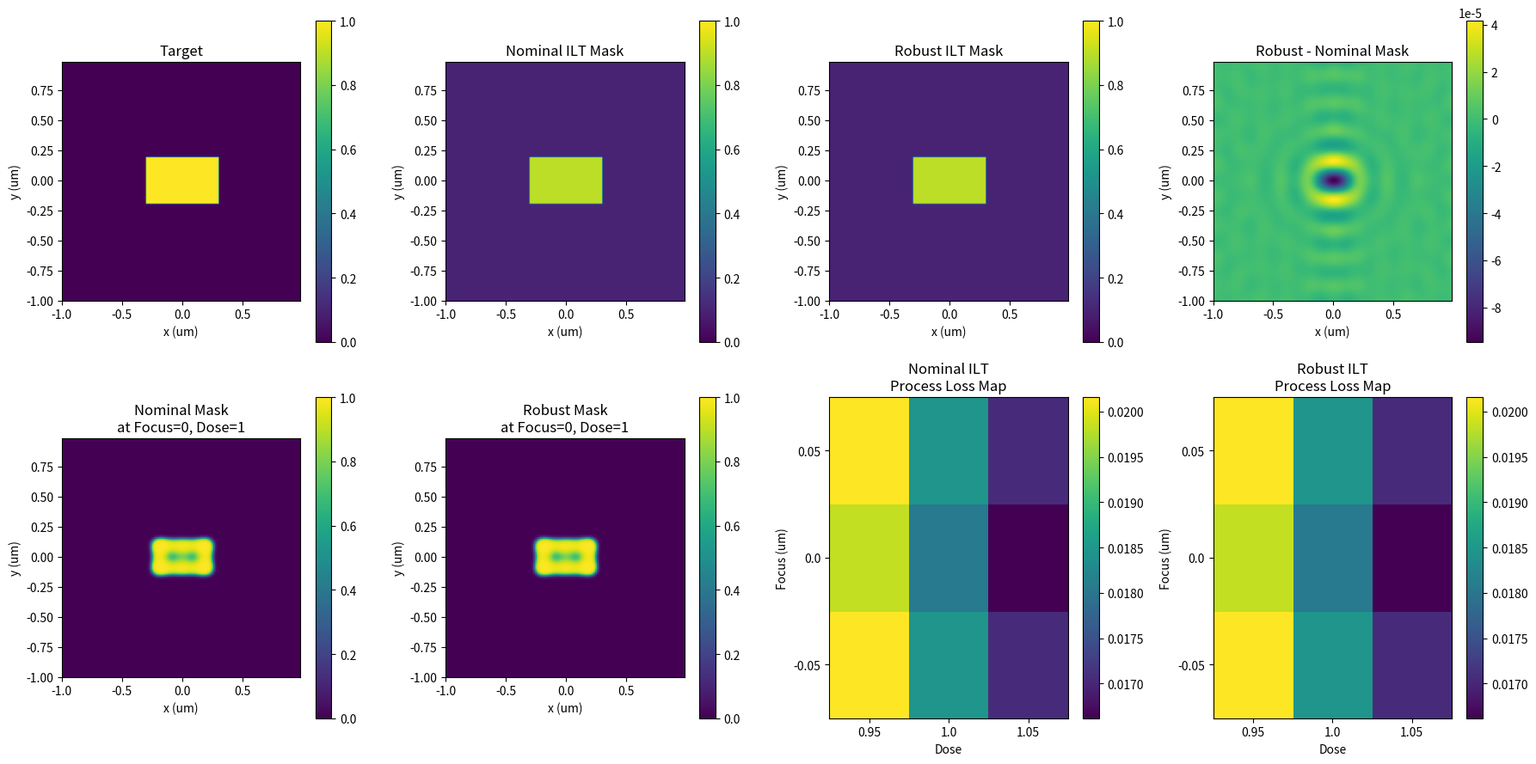
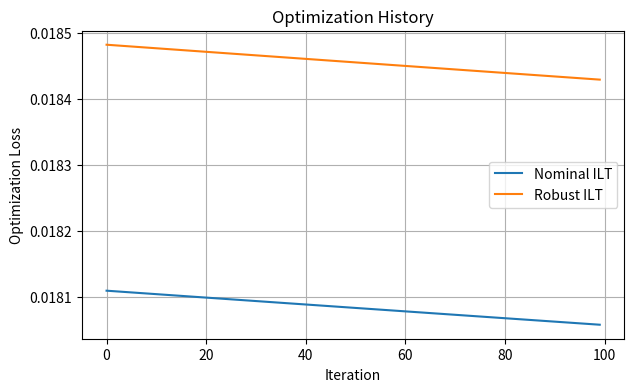

Generate these figures, in order, with matplotlib:
import numpy as np
import matplotlib.pyplot as plt


# =========================================================
# 1. Basic grid
# =========================================================

N = 128
L = 2.0
dx = L / N

x = np.arange(N) * dx - L / 2
y = np.arange(N) * dx - L / 2

X, Y = np.meshgrid(x, y)


# =========================================================
# 2. Target
# =========================================================

target_width_x = 0.60
target_width_y = 0.40

target = (
    (np.abs(X) <= target_width_x / 2)
    &
    (np.abs(Y) <= target_width_y / 2)
).astype(float)


# =========================================================
# 3. Initial mask -> Z
# =========================================================

eps = 0.10

initial_mask = target.copy()

mask_clipped = np.clip(
    initial_mask,
    eps,
    1.0 - eps
)

Z_initial = np.log(
    mask_clipped
    /
    (1.0 - mask_clipped)
)


# =========================================================
# 4. Sigmoid
# =========================================================

def sigmoid(z):

    return (
        1.0
        /
        (
            1.0
            +
            np.exp(-z)
        )
    )


# =========================================================
# 5. Optical parameters
# =========================================================

wavelength = 0.193
NA = 0.85

cutoff = NA / wavelength


# =========================================================
# 6. Frequency grid
# =========================================================

freq = np.fft.fftfreq(
    N,
    d=dx
)

FX, FY = np.meshgrid(
    freq,
    freq
)


# =========================================================
# 7. Partial coherent source
# =========================================================

source_shift = 0.6

source_points = [
    (+source_shift, 0.0, 0.5),
    (-source_shift, 0.0, 0.5)
]


# =========================================================
# 8. Process conditions
# =========================================================

focus_list = np.array([
    -0.05,
     0.00,
    +0.05
])

dose_list = np.array([
    0.95,
    1.00,
    1.05
])


# =========================================================
# 9. Defocused shifted pupil
# =========================================================

def make_defocused_pupil(
    source_x,
    source_y,
    focus
):

    FX_shift = (
        FX - source_x
    )

    FY_shift = (
        FY - source_y
    )


    # Aperture
    aperture = (
        np.sqrt(
            FX_shift ** 2
            +
            FY_shift ** 2
        )
        <= cutoff
    ).astype(float)


    # Defocus phase
    phase = np.exp(
        -1j
        *
        np.pi
        *
        wavelength
        *
        focus
        *
        (
            FX_shift ** 2
            +
            FY_shift ** 2
        )
    )


    pupil = (
        aperture
        *
        phase
    )


    return pupil


# =========================================================
# 10. Partial coherent imaging
# =========================================================

def optical_forward_partial(
    mask_input,
    focus
):

    spectrum = np.fft.fft2(
        mask_input
    )


    total_intensity = np.zeros_like(
        mask_input,
        dtype=float
    )


    fields = []
    pupils = []


    for (
        source_x,
        source_y,
        weight
    ) in source_points:

        pupil_s = make_defocused_pupil(
            source_x,
            source_y,
            focus
        )


        field_s = np.fft.ifft2(
            spectrum
            *
            pupil_s
        )


        intensity_s = (
            np.abs(field_s) ** 2
        )


        total_intensity += (
            weight
            *
            intensity_s
        )


        fields.append(
            field_s
        )

        pupils.append(
            pupil_s
        )


    return (
        total_intensity,
        fields,
        pupils
    )


# =========================================================
# 11. Fixed reference normalization
# =========================================================
#
# Use target at nominal focus as reference.
# This value stays fixed during optimization.
#

reference_intensity, _, _ = optical_forward_partial(
    target,
    focus=0.0
)

reference_peak = np.max(
    reference_intensity
)


# =========================================================
# 12. Resist model
# =========================================================

threshold = 0.5
beta = 20.0


def soft_resist(
    intensity
):

    return (
        1.0
        /
        (
            1.0
            +
            np.exp(
                -beta
                *
                (
                    intensity
                    -
                    threshold
                )
            )
        )
    )


# =========================================================
# 13. Printing loss
# =========================================================

def printing_loss(
    resist
):

    return np.mean(
        (
            resist
            -
            target
        ) ** 2
    )


# =========================================================
# 14. One process condition: forward
# =========================================================

def condition_forward(
    mask,
    focus,
    dose
):

    (
        intensity,
        fields,
        pupils
    ) = optical_forward_partial(
        mask,
        focus
    )


    intensity_norm = (
        intensity
        /
        reference_peak
    )


    effective_intensity = (
        dose
        *
        intensity_norm
    )


    resist = soft_resist(
        effective_intensity
    )


    loss = printing_loss(
        resist
    )


    return (
        loss,
        resist,
        intensity,
        fields,
        pupils
    )


# =========================================================
# 15. One process condition: gradient
# =========================================================

def condition_gradient(
    mask,
    focus,
    dose
):

    (
        loss,
        resist,
        intensity,
        fields,
        pupils
    ) = condition_forward(
        mask,
        focus,
        dose
    )


    # -----------------------------------------------------
    # Loss -> resist
    # -----------------------------------------------------

    dL_dR = (
        2.0
        *
        (
            resist
            -
            target
        )
        /
        resist.size
    )


    # -----------------------------------------------------
    # Resist -> effective intensity
    # -----------------------------------------------------

    dR_dIeff = (
        beta
        *
        resist
        *
        (
            1.0
            -
            resist
        )
    )


    dL_dIeff = (
        dL_dR
        *
        dR_dIeff
    )


    # -----------------------------------------------------
    # Effective intensity -> optical intensity
    # -----------------------------------------------------

    dL_dI = (
        dL_dIeff
        *
        dose
        /
        reference_peak
    )


    # -----------------------------------------------------
    # Partial coherent optical adjoint
    # -----------------------------------------------------

    grad_mask = np.zeros_like(
        mask,
        dtype=float
    )


    for (
        source,
        field_s,
        pupil_s
    ) in zip(
        source_points,
        fields,
        pupils
    ):

        source_x, source_y, weight = source


        # dL / dE_s
        dL_dE_s = (
            2.0
            *
            weight
            *
            dL_dI
            *
            field_s
        )


        grad_source = np.fft.ifft2(
            np.fft.fft2(
                dL_dE_s
            )
            *
            np.conj(
                pupil_s
            )
        )


        grad_mask += np.real(
            grad_source
        )


    return (
        loss,
        grad_mask,
        resist
    )


# =========================================================
# 16. Nominal objective
# =========================================================

def nominal_backward(
    Z
):

    mask = sigmoid(
        Z
    )


    (
        loss,
        grad_mask,
        resist
    ) = condition_gradient(
        mask,
        focus=0.0,
        dose=1.0
    )


    # mask = sigmoid(Z)
    dM_dZ = (
        mask
        *
        (
            1.0
            -
            mask
        )
    )


    dL_dZ = (
        grad_mask
        *
        dM_dZ
    )


    return (
        loss,
        dL_dZ
    )


# =========================================================
# 17. Robust objective
# =========================================================

def robust_backward(
    Z
):

    mask = sigmoid(
        Z
    )


    total_loss = 0.0


    grad_robust = np.zeros_like(
        mask,
        dtype=float
    )


    condition_count = 0


    # -----------------------------------------------------
    # Outer loop: focus
    # -----------------------------------------------------

    for focus in focus_list:

        # -------------------------------------------------
        # Inner loop: dose
        # -------------------------------------------------

        for dose in dose_list:

            (
                loss_condition,
                grad_condition,
                resist_condition
            ) = condition_gradient(
                mask,
                focus,
                dose
            )


            total_loss += (
                loss_condition
            )


            grad_robust += (
                grad_condition
            )


            condition_count += 1


    # -----------------------------------------------------
    # Average across process conditions
    # -----------------------------------------------------

    robust_loss = (
        total_loss
        /
        condition_count
    )


    grad_robust = (
        grad_robust
        /
        condition_count
    )


    # -----------------------------------------------------
    # mask -> Z
    # -----------------------------------------------------

    dM_dZ = (
        mask
        *
        (
            1.0
            -
            mask
        )
    )


    dL_dZ = (
        grad_robust
        *
        dM_dZ
    )


    return (
        robust_loss,
        dL_dZ
    )


# =========================================================
# 18. Generic optimizer
# =========================================================

def optimize(
    mode,
    num_iters=100,
    learning_rate=10.0
):

    Z = Z_initial.copy()

    loss_history = []


    for it in range(
        num_iters
    ):

        if mode == "nominal":

            loss, dL_dZ = nominal_backward(
                Z
            )


        elif mode == "robust":

            loss, dL_dZ = robust_backward(
                Z
            )


        else:

            raise ValueError(
                "mode must be 'nominal' or 'robust'"
            )


        loss_history.append(
            loss
        )


        Z = (
            Z
            -
            learning_rate
            *
            dL_dZ
        )


        if (
            it % 20 == 0
            or
            it == num_iters - 1
        ):

            print(
                mode,
                "| iteration",
                it,
                "| loss =",
                loss
            )


    final_mask = sigmoid(
        Z
    )


    return (
        final_mask,
        np.array(
            loss_history
        )
    )


# =========================================================
# 19. Run nominal ILT
# =========================================================

print()
print("=" * 70)
print("NOMINAL ILT")
print("=" * 70)


mask_nominal, history_nominal = optimize(
    mode="nominal",
    num_iters=100,
    learning_rate=10.0
)


# =========================================================
# 20. Run robust ILT
# =========================================================

print()
print("=" * 70)
print("ROBUST ILT")
print("=" * 70)


mask_robust, history_robust = optimize(
    mode="robust",
    num_iters=100,
    learning_rate=10.0
)


# =========================================================
# 21. Evaluate process window loss matrix
# =========================================================

def evaluate_process_matrix(
    mask
):

    loss_matrix = np.zeros(
        (
            len(focus_list),
            len(dose_list)
        )
    )


    for i, focus in enumerate(
        focus_list
    ):

        for j, dose in enumerate(
            dose_list
        ):

            (
                loss,
                resist,
                intensity,
                fields,
                pupils
            ) = condition_forward(
                mask,
                focus,
                dose
            )


            loss_matrix[
                i,
                j
            ] = loss


    return loss_matrix


loss_matrix_nominal = evaluate_process_matrix(
    mask_nominal
)

loss_matrix_robust = evaluate_process_matrix(
    mask_robust
)


# =========================================================
# 22. Nominal-condition resist
# =========================================================

(
    nominal_loss_at_nominal,
    resist_nominal,
    _,
    _,
    _
) = condition_forward(
    mask_nominal,
    focus=0.0,
    dose=1.0
)


(
    robust_loss_at_nominal,
    resist_robust,
    _,
    _,
    _
) = condition_forward(
    mask_robust,
    focus=0.0,
    dose=1.0
)


# =========================================================
# 23. Statistics
# =========================================================

print()
print("=" * 70)
print("PROCESS CONDITION COMPARISON")
print("=" * 70)


print()
print("Nominal ILT mask")

print(
    "Nominal-condition loss =",
    nominal_loss_at_nominal
)

print(
    "Average process loss   =",
    np.mean(
        loss_matrix_nominal
    )
)

print(
    "Worst process loss     =",
    np.max(
        loss_matrix_nominal
    )
)


print()
print("Robust ILT mask")

print(
    "Nominal-condition loss =",
    robust_loss_at_nominal
)

print(
    "Average process loss   =",
    np.mean(
        loss_matrix_robust
    )
)

print(
    "Worst process loss     =",
    np.max(
        loss_matrix_robust
    )
)


# =========================================================
# 24. Plot comparison
# =========================================================

extent = [
    x[0],
    x[-1],
    y[0],
    y[-1]
]


fig, axes = plt.subplots(
    2,
    4,
    figsize=(18, 9)
)


# ---------------------------------------------------------
# Target
# ---------------------------------------------------------

im = axes[0, 0].imshow(
    target,
    extent=extent,
    origin="lower",
    vmin=0,
    vmax=1
)

axes[0, 0].set_title(
    "Target"
)

fig.colorbar(
    im,
    ax=axes[0, 0]
)


# ---------------------------------------------------------
# Nominal mask
# ---------------------------------------------------------

im = axes[0, 1].imshow(
    mask_nominal,
    extent=extent,
    origin="lower",
    vmin=0,
    vmax=1
)

axes[0, 1].set_title(
    "Nominal ILT Mask"
)

fig.colorbar(
    im,
    ax=axes[0, 1]
)


# ---------------------------------------------------------
# Robust mask
# ---------------------------------------------------------

im = axes[0, 2].imshow(
    mask_robust,
    extent=extent,
    origin="lower",
    vmin=0,
    vmax=1
)

axes[0, 2].set_title(
    "Robust ILT Mask"
)

fig.colorbar(
    im,
    ax=axes[0, 2]
)


# ---------------------------------------------------------
# Mask difference
# ---------------------------------------------------------

mask_difference = (
    mask_robust
    -
    mask_nominal
)


im = axes[0, 3].imshow(
    mask_difference,
    extent=extent,
    origin="lower"
)

axes[0, 3].set_title(
    "Robust - Nominal Mask"
)

fig.colorbar(
    im,
    ax=axes[0, 3]
)


# ---------------------------------------------------------
# Nominal resist
# ---------------------------------------------------------

im = axes[1, 0].imshow(
    resist_nominal,
    extent=extent,
    origin="lower",
    vmin=0,
    vmax=1
)

axes[1, 0].set_title(
    "Nominal Mask\nat Focus=0, Dose=1"
)

fig.colorbar(
    im,
    ax=axes[1, 0]
)


# ---------------------------------------------------------
# Robust resist
# ---------------------------------------------------------

im = axes[1, 1].imshow(
    resist_robust,
    extent=extent,
    origin="lower",
    vmin=0,
    vmax=1
)

axes[1, 1].set_title(
    "Robust Mask\nat Focus=0, Dose=1"
)

fig.colorbar(
    im,
    ax=axes[1, 1]
)


# ---------------------------------------------------------
# Nominal process loss map
# ---------------------------------------------------------

im = axes[1, 2].imshow(
    loss_matrix_nominal,
    origin="lower",
    aspect="auto"
)

axes[1, 2].set_title(
    "Nominal ILT\nProcess Loss Map"
)

axes[1, 2].set_xticks(
    range(
        len(dose_list)
    )
)

axes[1, 2].set_xticklabels(
    dose_list
)

axes[1, 2].set_yticks(
    range(
        len(focus_list)
    )
)

axes[1, 2].set_yticklabels(
    focus_list
)

axes[1, 2].set_xlabel(
    "Dose"
)

axes[1, 2].set_ylabel(
    "Focus (um)"
)

fig.colorbar(
    im,
    ax=axes[1, 2]
)


# ---------------------------------------------------------
# Robust process loss map
# ---------------------------------------------------------

im = axes[1, 3].imshow(
    loss_matrix_robust,
    origin="lower",
    aspect="auto"
)

axes[1, 3].set_title(
    "Robust ILT\nProcess Loss Map"
)

axes[1, 3].set_xticks(
    range(
        len(dose_list)
    )
)

axes[1, 3].set_xticklabels(
    dose_list
)

axes[1, 3].set_yticks(
    range(
        len(focus_list)
    )
)

axes[1, 3].set_yticklabels(
    focus_list
)

axes[1, 3].set_xlabel(
    "Dose"
)

axes[1, 3].set_ylabel(
    "Focus (um)"
)

fig.colorbar(
    im,
    ax=axes[1, 3]
)


for ax in axes[0, :]:

    ax.set_xlabel(
        "x (um)"
    )

    ax.set_ylabel(
        "y (um)"
    )


axes[1, 0].set_xlabel(
    "x (um)"
)

axes[1, 0].set_ylabel(
    "y (um)"
)

axes[1, 1].set_xlabel(
    "x (um)"
)

axes[1, 1].set_ylabel(
    "y (um)"
)


plt.tight_layout()

plt.show()


# =========================================================
# 25. Optimization history
# =========================================================

plt.figure(
    figsize=(7, 4)
)

plt.plot(
    history_nominal,
    label="Nominal ILT"
)

plt.plot(
    history_robust,
    label="Robust ILT"
)

plt.xlabel(
    "Iteration"
)

plt.ylabel(
    "Optimization Loss"
)

plt.title(
    "Optimization History"
)

plt.legend()

plt.grid(
    True
)

plt.show()
# =========================================================
# 26. Robust gradient check
# =========================================================

epsilon_fd = 1e-5

test_pixels = [
    (50, 50),
    (60, 60),
    (64, 64),
    (70, 70),
    (80, 80)
]


print()
print("=" * 70)
print("ROBUST ILT GRADIENT CHECK")
print("=" * 70)


# Analytical robust gradient
loss_robust, dL_dZ_robust = robust_backward(
    Z_initial
)


for i, j in test_pixels:

    # -----------------------------------------------------
    # Analytical gradient
    # -----------------------------------------------------

    analytical = dL_dZ_robust[
        i,
        j
    ]


    # -----------------------------------------------------
    # Z + epsilon
    # -----------------------------------------------------

    Z_plus = Z_initial.copy()

    Z_plus[
        i,
        j
    ] += epsilon_fd


    loss_plus, _ = robust_backward(
        Z_plus
    )


    # -----------------------------------------------------
    # Z - epsilon
    # -----------------------------------------------------

    Z_minus = Z_initial.copy()

    Z_minus[
        i,
        j
    ] -= epsilon_fd


    loss_minus, _ = robust_backward(
        Z_minus
    )


    # -----------------------------------------------------
    # Finite-difference gradient
    # -----------------------------------------------------

    finite_difference = (
        loss_plus
        -
        loss_minus
    ) / (
        2.0
        *
        epsilon_fd
    )


    # -----------------------------------------------------
    # Relative error
    # -----------------------------------------------------

    denominator = max(
        abs(analytical),
        abs(finite_difference),
        1e-12
    )


    relative_error = (
        abs(
            analytical
            -
            finite_difference
        )
        /
        denominator
    )


    print(
        f"Pixel ({i}, {j})"
    )

    print(
        "  Analytical  =",
        analytical
    )

    print(
        "  Finite diff =",
        finite_difference
    )

    print(
        "  Relative error =",
        relative_error
    )

    print()
